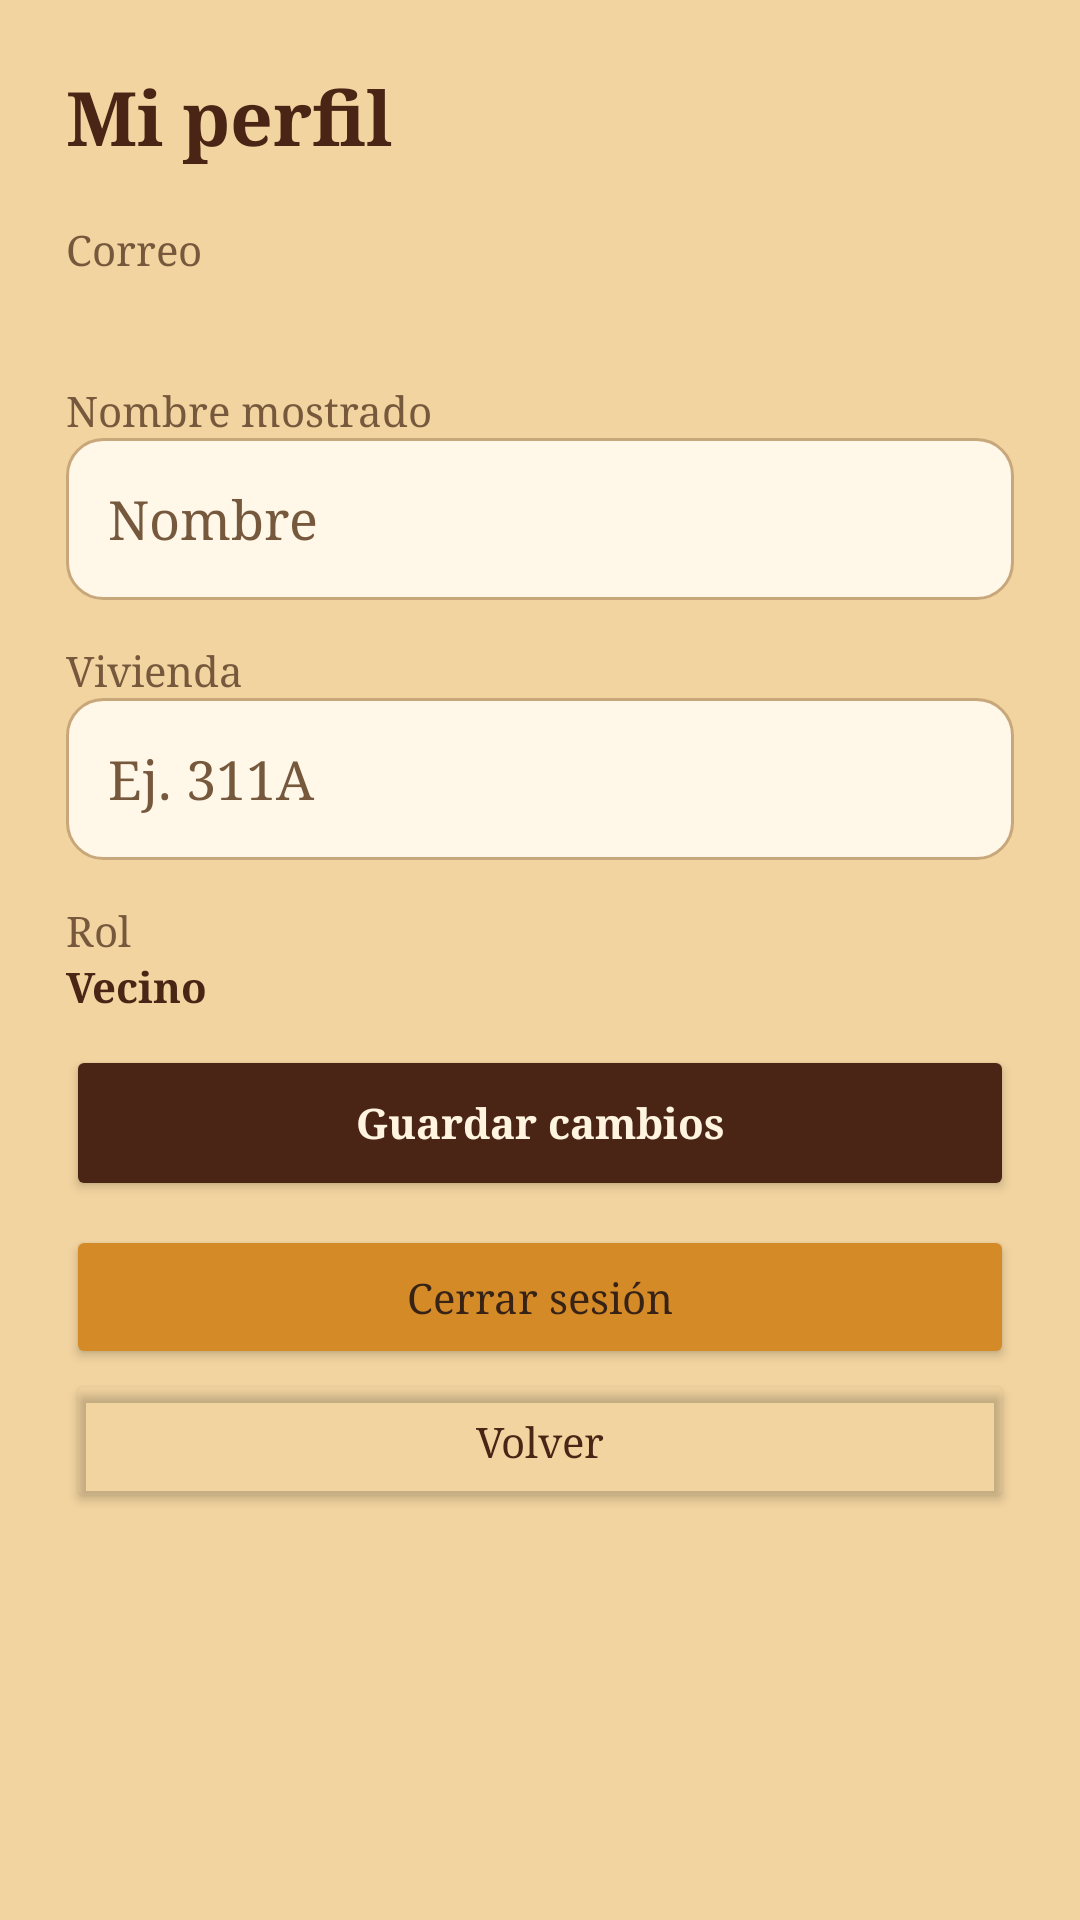

This screen was rendered from an Android layout file. Write that file and the resources it references.
<!-- AndroidManifest.xml: application theme Theme.Comunidad -->
<!-- res/layout/activity_perfil.xml -->
<?xml version="1.0" encoding="utf-8"?>
<ScrollView xmlns:android="http://schemas.android.com/apk/res/android" android:layout_width="match_parent" android:layout_height="match_parent" android:background="@color/page_bg">
<LinearLayout android:layout_width="match_parent" android:layout_height="wrap_content" android:orientation="vertical" android:padding="22dp">
<TextView style="@style/ScreenTitle" android:text="Mi perfil"/>
<TextView style="@style/MutedText" android:layout_marginTop="12dp" android:text="Correo"/>
<TextView android:id="@+id/txtCorreoPerfil" android:layout_width="match_parent" android:layout_height="wrap_content" android:textColor="@color/text_main" android:textSize="16sp"/>
<TextView style="@style/MutedText" android:layout_marginTop="14dp" android:text="Nombre mostrado"/>
<EditText android:id="@+id/txtNombrePerfil" style="@style/FormField" android:hint="Nombre"/>
<TextView style="@style/MutedText" android:layout_marginTop="14dp" android:text="Vivienda"/>
<EditText android:id="@+id/txtViviendaPerfil" style="@style/FormField" android:hint="Ej. 311A"/>
<TextView style="@style/MutedText" android:layout_marginTop="14dp" android:text="Rol"/>
<TextView android:id="@+id/txtRolPerfil" android:layout_width="match_parent" android:layout_height="wrap_content" android:text="Vecino" android:textColor="@color/primary" android:textStyle="bold"/>
<Button android:id="@+id/btnGuardarPerfil" style="@style/PrimaryButton" android:text="Guardar cambios"/>
<Button android:id="@+id/btnCerrarSesionPerfil" style="@style/SecondaryButton" android:text="Cerrar sesión"/>
<Button android:id="@+id/btnVolverPerfil" style="@style/TextAction" android:text="Volver"/>
</LinearLayout></ScrollView>
<!-- resources referenced by this layout -->
<resources>
  <color name="page_bg">#F2D4A0</color>
  <color name="primary">#4A2516</color>
  <color name="text_main">#362316</color>
  <style name="FormField">
          <item name="android:layout_width">match_parent</item><item name="android:layout_height">54dp</item>
          <item name="android:background">@drawable/bg_input</item><item name="android:padding">14dp</item>
          <item name="android:textColor">@color/text_main</item><item name="android:textColorHint">@color/text_muted</item>
      </style>
  <style name="MutedText"><item name="android:layout_width">match_parent</item><item name="android:layout_height">wrap_content</item><item name="android:textColor">@color/text_muted</item><item name="android:textSize">14sp</item></style>
  <style name="PrimaryButton">
          <item name="android:layout_width">match_parent</item><item name="android:layout_height">52dp</item>
          <item name="android:layout_marginTop">10dp</item><item name="android:backgroundTint">@color/primary</item>
          <item name="android:textColor">@color/on_primary</item><item name="android:textAllCaps">false</item><item name="android:textStyle">bold</item>
      </style>
  <style name="ScreenTitle"><item name="android:layout_width">match_parent</item><item name="android:layout_height">wrap_content</item><item name="android:textColor">@color/primary</item><item name="android:textSize">25sp</item><item name="android:textStyle">bold</item><item name="android:paddingBottom">6dp</item></style>
  <style name="SecondaryButton">
          <item name="android:layout_width">match_parent</item><item name="android:layout_height">48dp</item>
          <item name="android:layout_marginTop">8dp</item><item name="android:backgroundTint">@color/accent</item>
          <item name="android:textColor">@color/text_main</item><item name="android:textAllCaps">false</item>
      </style>
  <style name="TextAction">
          <item name="android:layout_width">match_parent</item><item name="android:layout_height">48dp</item>
          <item name="android:backgroundTint">@android:color/transparent</item><item name="android:textColor">@color/primary</item><item name="android:textAllCaps">false</item>
      </style>
  <style name="Theme.Comunidad" parent="Theme.AppCompat.Light.NoActionBar">
          <item name="colorPrimary">@color/primary</item>
          <item name="colorPrimaryDark">@color/primary</item>
          <item name="colorAccent">@color/accent</item>
          <item name="android:fontFamily">@string/brand_font</item>
          <item name="android:windowLightStatusBar">true</item>
          <item name="android:statusBarColor">@color/page_bg</item>
          <item name="android:navigationBarColor">@color/primary</item>
          <item name="android:windowLightNavigationBar">false</item>
      </style>
  <!-- drawable bg_input (drawable) -->
  <shape xmlns:android="http://schemas.android.com/apk/res/android" android:shape="rectangle">
      <solid android:color="@color/input"/><corners android:radius="12dp"/><stroke android:width="1dp" android:color="@color/divider"/>
  </shape>
  <color name="text_muted">#76583D</color>
  <color name="on_primary">#FFF4DF</color>
  <color name="accent">#D58A28</color>
  <string name="brand_font">serif</string>
  <color name="input">#FFF7E8</color>
  <color name="divider">#C8A77B</color>
</resources>
